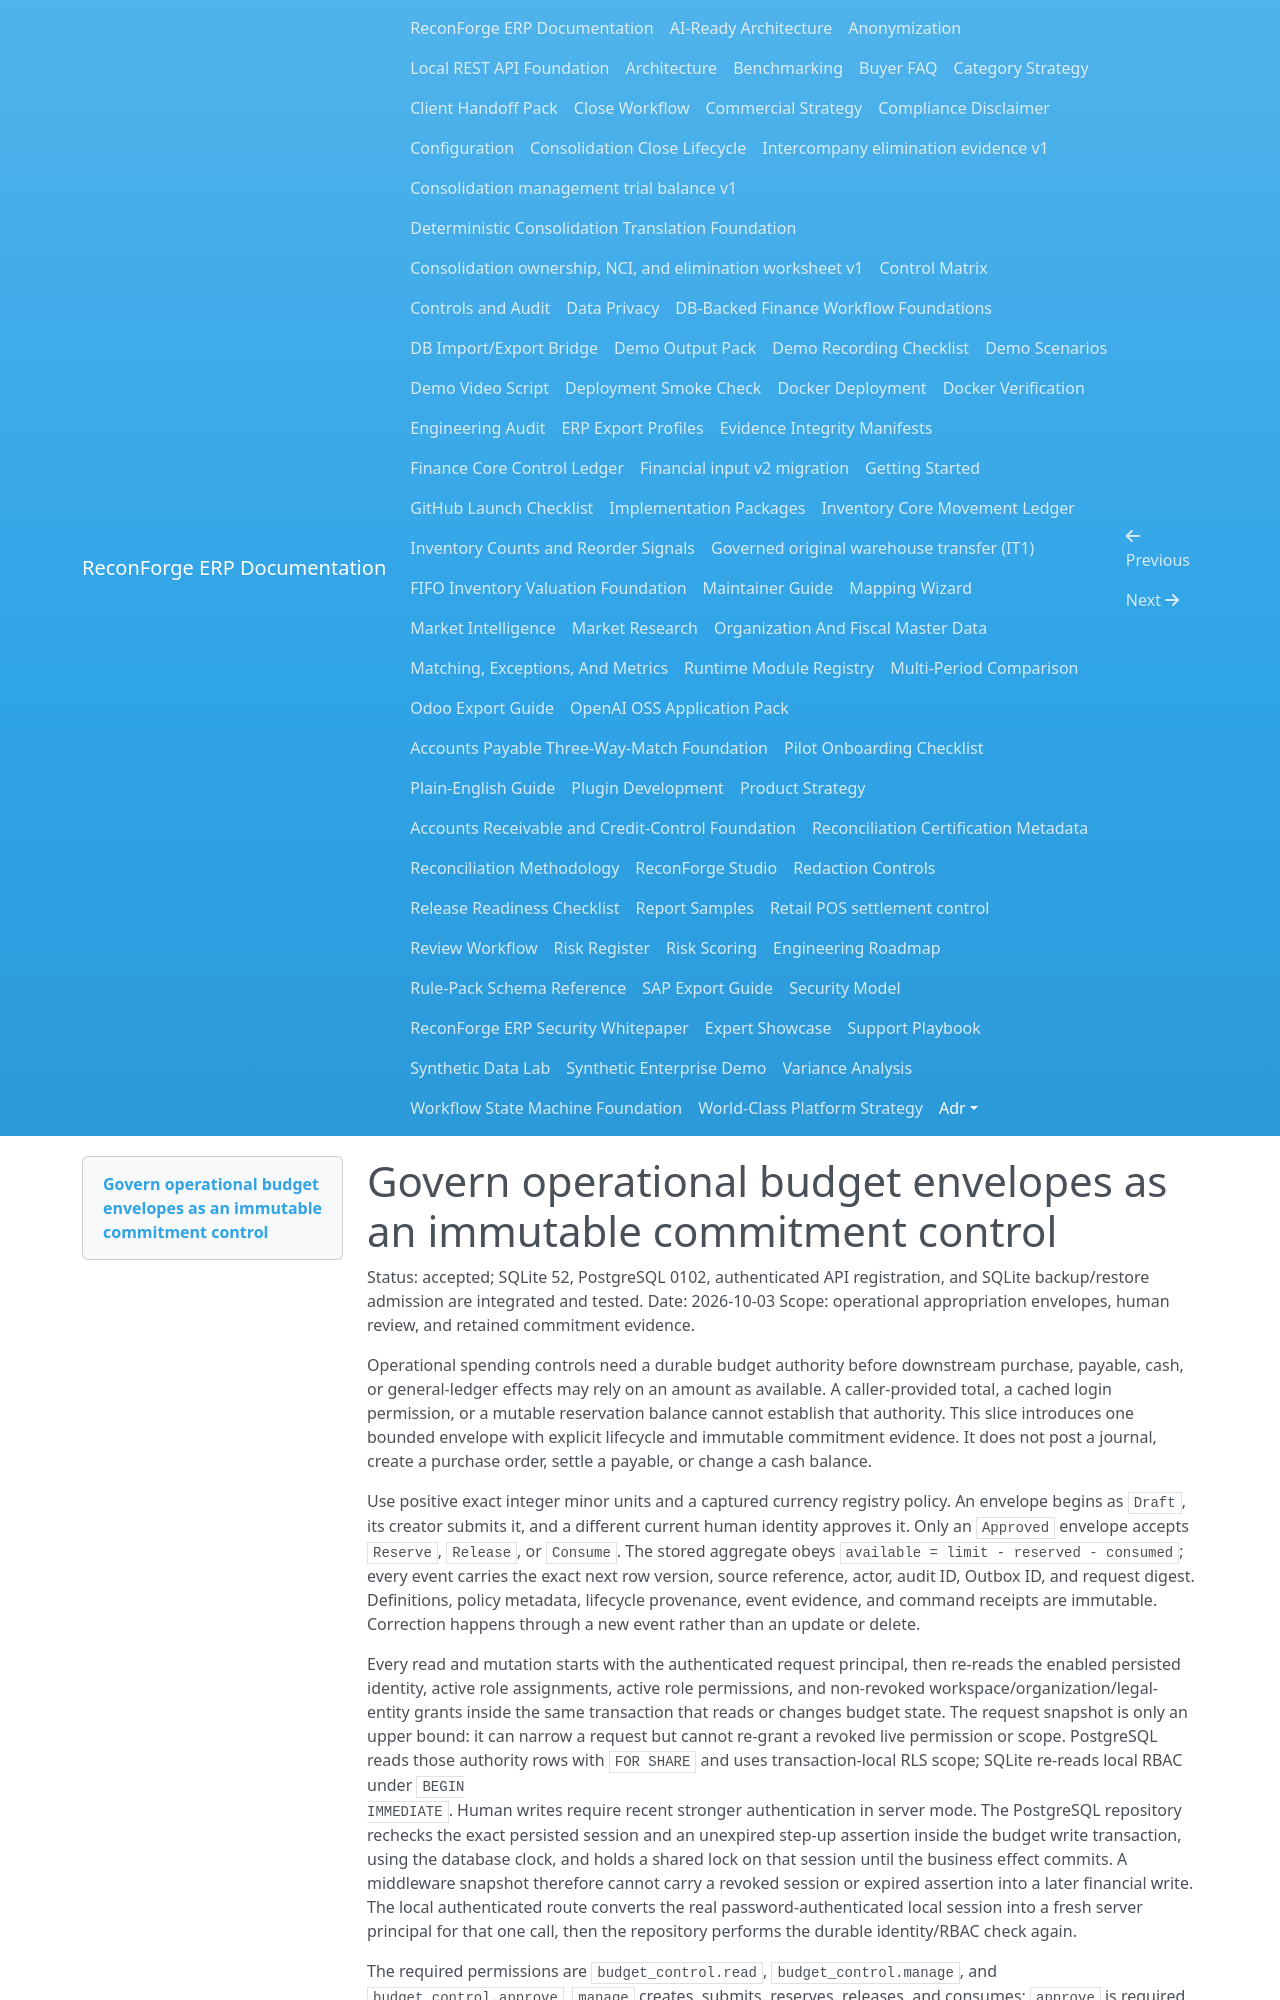

repository: amrzainmubarak/reconforge-erp · page: adr/0826-governed-budget-commitment-control/index.html · generator: mkdocs

# Govern operational budget envelopes as an immutable commitment control

Status: accepted; SQLite 52, PostgreSQL 0102, authenticated API registration, and SQLite backup/restore admission are integrated and tested.
Date: 2026-10-03
Scope: operational appropriation envelopes, human review, and retained commitment evidence.

Operational spending controls need a durable budget authority before downstream
purchase, payable, cash, or general-ledger effects may rely on an amount as
available. A caller-provided total, a cached login permission, or a mutable
reservation balance cannot establish that authority. This slice introduces one
bounded envelope with explicit lifecycle and immutable commitment evidence. It
does not post a journal, create a purchase order, settle a payable, or change a
cash balance.

Use positive exact integer minor units and a captured currency registry policy.
An envelope begins as `Draft`, its creator submits it, and a different current
human identity approves it. Only an `Approved` envelope accepts `Reserve`,
`Release`, or `Consume`. The stored aggregate obeys
`available = limit - reserved - consumed`; every event carries the exact next
row version, source reference, actor, audit ID, Outbox ID, and request digest.
Definitions, policy metadata, lifecycle provenance, event evidence, and command
receipts are immutable. Correction happens through a new event rather than an
update or delete.

Every read and mutation starts with the authenticated request principal, then
re-reads the enabled persisted identity, active role assignments, active role
permissions, and non-revoked workspace/organization/legal-entity grants inside
the same transaction that reads or changes budget state. The request snapshot is
only an upper bound: it can narrow a request but cannot re-grant a revoked live
permission or scope. PostgreSQL reads those authority rows with `FOR SHARE` and
uses transaction-local RLS scope; SQLite re-reads local RBAC under `BEGIN
IMMEDIATE`. Human writes require recent stronger authentication in server mode.
The PostgreSQL repository rechecks the exact persisted session and an unexpired
step-up assertion inside the budget write transaction, using the database clock,
and holds a shared lock on that session until the business effect commits. A
middleware snapshot therefore cannot carry a revoked session or expired
assertion into a later financial write.
The local authenticated route converts the real password-authenticated local
session into a fresh server principal for that one call, then the repository
performs the durable identity/RBAC check again.

The required permissions are `budget_control.read`, `budget_control.manage`,
and `budget_control.approve`. `manage` creates, submits, reserves, releases,
and consumes; `approve` is required for independent approval; `read` retrieves
the scoped envelope and event history. The database guard rejects an approval
by the creator or submitter even if an application path regresses.

PostgreSQL revision 0102 seeds those permissions and their `admin`/`controller`
default-role grants for tenants and roles that already exist at upgrade time. Its
versioned tenant and role triggers repeat the seed for a tenant or either
default role created later. A revoked operator grant remains revoked: the seed
uses conflict-safe inserts and never reactivates an existing row.

Command IDs are scoped to tenant/workspace in PostgreSQL and workspace in local
mode. They bind actor, canonical scope, and exact request digest. A matching
retry returns the original acknowledgement only after current authority passes
and the currently retained immutable ledger independently verifies. A changed
request with the same command ID fails closed. PostgreSQL serializes the command
key with an advisory transaction lock and locks the envelope before capacity
checks; SQLite uses `BEGIN IMMEDIATE`. The declared PostgreSQL write profile is
`READ COMMITTED`; callers at another isolation are refused rather than silently
changed.

Storage is defined by the frozen `SQLITE_BUDGET_CONTROL_UPGRADE_SQL` artifact
owned by SQLite migration 52 and by the frozen `UPGRADE_SQL` literal owned by
Alembic revision 0102. Neither migration imports mutable runtime schema text.
The tables are:

- `budget_envelopes`: canonical scope, fixed budget definition and captured
  currency policy, lifecycle identities, cached conserved balances, and version.
- `budget_commitment_events`: append-only reserve/release/consume evidence,
  exact remaining amount, immutable audit and Outbox references, and version.
- `budget_commands`: scoped idempotency request/response receipts and digests.
